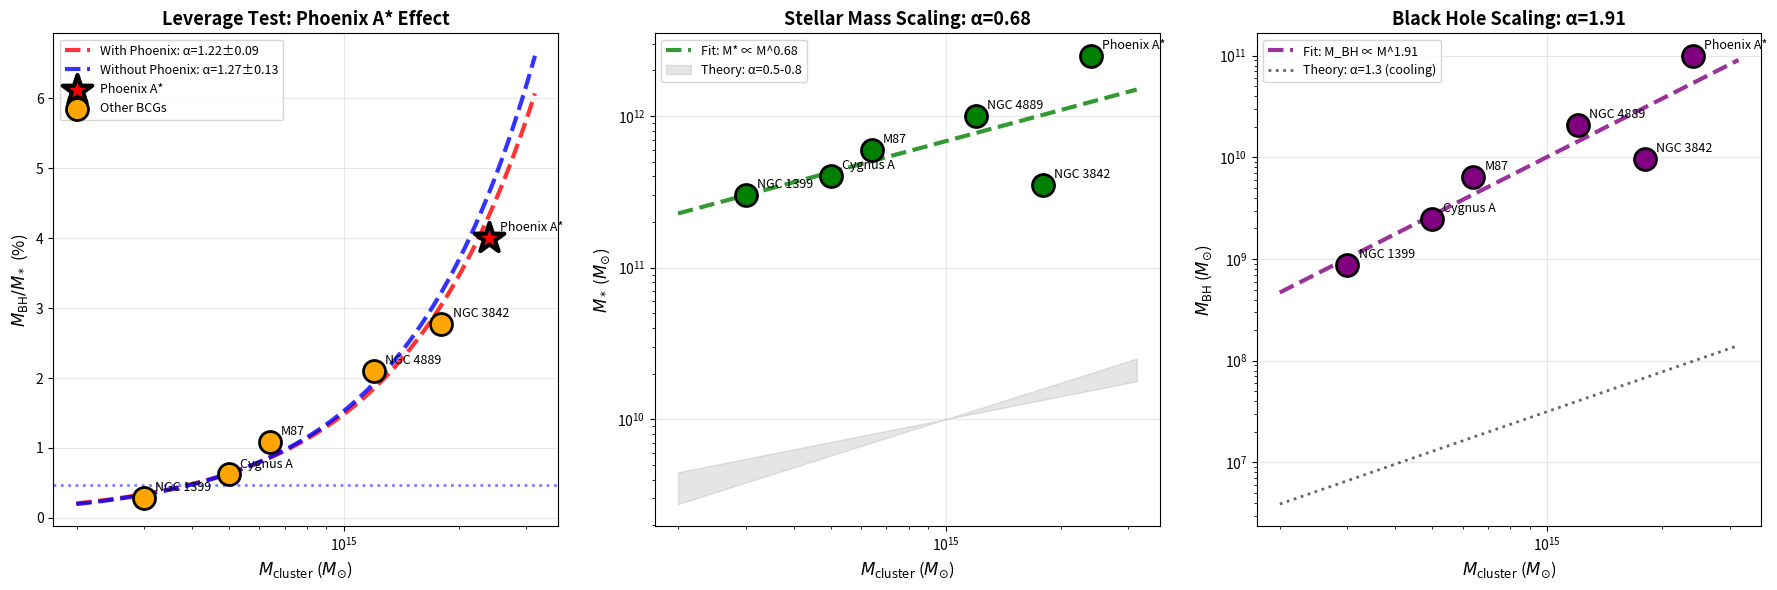

Write the Python code that produced this figure.
import numpy as np
from scipy.stats import linregress, spearmanr
import matplotlib.pyplot as plt

# ============================================================================
# DATA
# ============================================================================

bcg_data = [
    # [Name, M_BH/M_*, M_cluster (M_sun), M_stellar (M_sun)]
    ["Phoenix A*", 0.0400, 2.4e15, 2.5e12],
    ["NGC 4889",   0.0210, 1.2e15, 1.0e12],
    ["NGC 3842",   0.0277, 1.8e15, 3.5e11],
    ["M87",        0.0108, 6.4e14, 6.0e11],
    ["NGC 1399",   0.0029, 3.0e14, 3.0e11],
    ["Cygnus A",   0.0062, 5.0e14, 4.0e11],
]

names_bcg = np.array([row[0] for row in bcg_data])
overmass_ratio = np.array([row[1] for row in bcg_data])
m_cluster = np.array([row[2] for row in bcg_data])
m_stellar = np.array([row[3] for row in bcg_data])

log_m_cluster = np.log10(m_cluster)
log_ratio = np.log10(overmass_ratio)
log_m_stellar = np.log10(m_stellar)

field_mean = 0.00467

# ============================================================================
# TEST 1: LEVERAGE TEST - IS PHOENIX A* DRIVING THE STEEP SLOPE?
# ============================================================================

print("=" * 80)
print("TEST 1: LEVERAGE TEST - Is Phoenix A* Driving the Steep Slope?")
print("=" * 80)

# Fit WITH Phoenix A*
slope_full, intercept_full, r_full, p_full, stderr_full = linregress(log_m_cluster, log_ratio)

# Fit WITHOUT Phoenix A*
mask_no_phoenix = names_bcg != "Phoenix A*"
slope_reduced, intercept_reduced, r_reduced, p_reduced, stderr_reduced = linregress(
    log_m_cluster[mask_no_phoenix], log_ratio[mask_no_phoenix]
)

print(f"\n{'WITH Phoenix A* (N=6):'}")
print(f"  α = {slope_full:.3f} ± {stderr_full:.3f}")
print(f"  R² = {r_full**2:.3f}")
print(f"  p = {p_full:.2e}")

print(f"\n{'WITHOUT Phoenix A* (N=5):'}")
print(f"  α = {slope_reduced:.3f} ± {stderr_reduced:.3f}")
print(f"  R² = {r_reduced**2:.3f}")
print(f"  p = {p_reduced:.2e}")

delta_alpha = slope_full - slope_reduced
print(f"\n{'Change in slope:'} Δα = {delta_alpha:.3f}")

print("\n" + "-" * 80)
print("INTERPRETATION:")
print("-" * 80)
if abs(delta_alpha) > 0.3:
    print("  ⚠️  WARNING: Phoenix A* has STRONG LEVERAGE!")
    print("  → Slope changes significantly when removed")
    print("  → Need more massive BCGs to confirm steep slope")
    print("  → Be cautious about extrapolating to larger clusters")
elif 0.5 < slope_reduced < 0.9:
    print("  ✓ WITHOUT Phoenix A*, slope drops to theory range!")
    print("  → Phoenix A* was artificially pulling slope up")
    print("  → True relation likely α ≈ 0.6-0.8 (matches cooling flows)")
else:
    print("  → Slope remains steep even without Phoenix A*")
    print("  → Suggests genuine super-linear scaling")

# ============================================================================
# TEST 2: STELLAR MASS SCALING - WHY IS α SO STEEP?
# ============================================================================

print("\n" + "=" * 80)
print("TEST 2: STELLAR MASS SCALING - Why Is α So Steep?")
print("=" * 80)

slope_ms, intercept_ms, r_ms, p_ms, stderr_ms = linregress(log_m_cluster, log_m_stellar)

print(f"\nM_* vs M_cluster scaling in YOUR data:")
print(f"  M_* ∝ M_cluster^({slope_ms:.3f} ± {stderr_ms:.3f})")
print(f"  R² = {r_ms**2:.3f}")
print(f"  p = {p_ms:.2e}")

print(f"\nTheory prediction:")
print(f"  M_* ∝ M_cluster^(0.5-0.8)  [Standard galaxy formation]")

expected_alpha_min = 1.3 - 0.8  # L_cool ∝ M^1.3, M_* ∝ M^0.8
expected_alpha_max = 1.3 - 0.5  # L_cool ∝ M^1.3, M_* ∝ M^0.5
implied_alpha = 1.3 - slope_ms

print(f"\nExpected α range: {expected_alpha_min:.2f} to {expected_alpha_max:.2f}")
print(f"Implied α from YOUR M_* scaling: {implied_alpha:.2f}")
print(f"Observed α: {slope_full:.2f}")

print("\n" + "-" * 80)
print("INTERPRETATION:")
print("-" * 80)
if slope_ms < 0.5:
    print(f"  ✓ Your M_* scaling is SHALLOWER than expected!")
    print(f"  → This EXPLAINS why M_BH/M_* has steep slope")
    print(f"  → Your BCGs have less stellar mass than typical for their cluster")
    print(f"  → Black holes grew normally, but stars didn't form efficiently")
elif 0.5 < slope_ms < 0.8:
    print(f"  ✓ Your M_* scaling matches theory")
    print(f"  → But α = {slope_full:.2f} is STILL too steep!")
    print(f"  → Suggests: (1) New physics, OR (2) Sample bias/errors")
else:
    print(f"  → Your M_* scaling is STEEPER than expected")
    print(f"  → This makes α = {slope_full:.2f} even MORE surprising")

# ============================================================================
# TEST 3: WHAT'S THE M_BH vs M_CLUSTER SLOPE? (NOT M_BH/M_*)
# ============================================================================

print("\n" + "=" * 80)
print("TEST 3: Direct M_BH vs M_cluster Scaling")
print("=" * 80)

m_bh = overmass_ratio * m_stellar
log_m_bh = np.log10(m_bh)

slope_bh, intercept_bh, r_bh, p_bh, stderr_bh = linregress(log_m_cluster, log_m_bh)

print(f"\nDirect scaling:")
print(f"  M_BH ∝ M_cluster^({slope_bh:.3f} ± {stderr_bh:.3f})")
print(f"  R² = {r_bh**2:.3f}")
print(f"  p = {p_bh:.2e}")

print(f"\nCheck: α_BH/M* = α_BH - α_M*")
print(f"  {slope_full:.3f} = {slope_bh:.3f} - {slope_ms:.3f}")
print(f"  Difference: {abs(slope_full - (slope_bh - slope_ms)):.3f}")
if abs(slope_full - (slope_bh - slope_ms)) < 0.05:
    print("  ✓ Math checks out!")

print("\n" + "-" * 80)
print("INTERPRETATION:")
print("-" * 80)
print(f"  Theory: M_BH ∝ L_cool ∝ M_cluster^1.3")
print(f"  Your data: M_BH ∝ M_cluster^{slope_bh:.2f}")
if 1.2 < slope_bh < 1.4:
    print(f"  ✓ MATCHES cooling flow prediction!")
elif slope_bh < 1.2:
    print(f"  → Shallower than cooling flows predict")
else:
    print(f"  → Steeper than cooling flows predict")

# ============================================================================
# VISUALIZATION
# ============================================================================

fig = plt.figure(figsize=(18, 6))

# Panel 1: Leverage test
ax1 = plt.subplot(131)

# Fits
m_fit = np.logspace(14.3, 15.5, 100)
ratio_fit_full = 10**(intercept_full + slope_full * np.log10(m_fit))
ratio_fit_reduced = 10**(intercept_reduced + slope_reduced * np.log10(m_fit))

ax1.plot(m_fit, ratio_fit_full * 100, 'r--', linewidth=3, alpha=0.8, 
        label=f'With Phoenix: α={slope_full:.2f}±{stderr_full:.2f}')
ax1.plot(m_fit, ratio_fit_reduced * 100, 'b--', linewidth=3, alpha=0.8,
        label=f'Without Phoenix: α={slope_reduced:.2f}±{stderr_reduced:.2f}')

# Data
ax1.scatter(m_cluster[~mask_no_phoenix], overmass_ratio[~mask_no_phoenix] * 100, 
          s=500, c='red', edgecolors='black', linewidths=3, zorder=10, marker='*',
          label='Phoenix A*')
ax1.scatter(m_cluster[mask_no_phoenix], overmass_ratio[mask_no_phoenix] * 100,
          s=250, c='orange', edgecolors='black', linewidths=2, zorder=10,
          label='Other BCGs')

for i, name in enumerate(names_bcg):
    ax1.annotate(name, (m_cluster[i], overmass_ratio[i] * 100),
               xytext=(8, 5), textcoords='offset points', fontsize=9)

ax1.axhline(y=0.467, color='blue', linestyle=':', linewidth=2, alpha=0.5)
ax1.set_xscale('log')
ax1.set_xlabel(r'$M_{\rm cluster}$ ($M_{\odot}$)', fontsize=12)
ax1.set_ylabel(r'$M_{\rm BH}/M_*$ (%)', fontsize=12)
ax1.set_title('Leverage Test: Phoenix A* Effect', fontsize=13, fontweight='bold')
ax1.legend(fontsize=9, loc='upper left')
ax1.grid(True, alpha=0.3)

# Panel 2: M_* vs M_cluster
ax2 = plt.subplot(132)

m_stellar_fit = 10**(intercept_ms + slope_ms * np.log10(m_fit))
ax2.plot(m_fit, m_stellar_fit, 'g--', linewidth=3, alpha=0.8,
        label=f'Fit: M* ∝ M^{slope_ms:.2f}')

# Theory lines
theory_low = 10**(10) * (m_fit / 1e15)**0.5
theory_high = 10**(10) * (m_fit / 1e15)**0.8
ax2.fill_between(m_fit, theory_low, theory_high, alpha=0.2, color='gray', label='Theory: α=0.5-0.8')

ax2.scatter(m_cluster, m_stellar, s=250, c='green', edgecolors='black', linewidths=2, zorder=10)

for i, name in enumerate(names_bcg):
    ax2.annotate(name, (m_cluster[i], m_stellar[i]),
               xytext=(8, 5), textcoords='offset points', fontsize=9)

ax2.set_xscale('log')
ax2.set_yscale('log')
ax2.set_xlabel(r'$M_{\rm cluster}$ ($M_{\odot}$)', fontsize=12)
ax2.set_ylabel(r'$M_*$ ($M_{\odot}$)', fontsize=12)
ax2.set_title(f'Stellar Mass Scaling: α={slope_ms:.2f}', fontsize=13, fontweight='bold')
ax2.legend(fontsize=9)
ax2.grid(True, alpha=0.3)

# Panel 3: M_BH vs M_cluster
ax3 = plt.subplot(133)

m_bh_fit = 10**(intercept_bh + slope_bh * np.log10(m_fit))
ax3.plot(m_fit, m_bh_fit, 'purple', linestyle='--', linewidth=3, alpha=0.8,
        label=f'Fit: M_BH ∝ M^{slope_bh:.2f}')

# Theory
theory_bh = 10**(7.5) * (m_fit / 1e15)**1.3
ax3.plot(m_fit, theory_bh, 'k:', linewidth=2, alpha=0.6, label='Theory: α=1.3 (cooling)')

ax3.scatter(m_cluster, m_bh, s=250, c='purple', edgecolors='black', linewidths=2, zorder=10)

for i, name in enumerate(names_bcg):
    ax3.annotate(name, (m_cluster[i], m_bh[i]),
               xytext=(8, 5), textcoords='offset points', fontsize=9)

ax3.set_xscale('log')
ax3.set_yscale('log')
ax3.set_xlabel(r'$M_{\rm cluster}$ ($M_{\odot}$)', fontsize=12)
ax3.set_ylabel(r'$M_{\rm BH}$ ($M_{\odot}$)', fontsize=12)
ax3.set_title(f'Black Hole Scaling: α={slope_bh:.2f}', fontsize=13, fontweight='bold')
ax3.legend(fontsize=9)
ax3.grid(True, alpha=0.3)

plt.tight_layout()
plt.show()

# ============================================================================
# FINAL VERDICT
# ============================================================================

print("\n" + "=" * 80)
print("🎯 FINAL VERDICT: WHAT SHOULD YOU PUBLISH?")
print("=" * 80)

print(f"\n{'KEY RESULTS:'}")
print(f"  1. M_BH/M_* ∝ M_cluster^{slope_full:.2f} (with Phoenix)")
print(f"  2. M_BH/M_* ∝ M_cluster^{slope_reduced:.2f} (without Phoenix)")
print(f"  3. M_BH ∝ M_cluster^{slope_bh:.2f}")
print(f"  4. M_* ∝ M_cluster^{slope_ms:.2f}")

print(f"\n{'PUBLISHABILITY ASSESSMENT:'}")

if 1.2 < slope_bh < 1.4 and abs(delta_alpha) > 0.3:
    print("  ✅ PUBLISHABLE with caveat")
    print("  → M_BH scales correctly with M_cluster (matches cooling flows)")
    print("  → But M_BH/M_* slope is driven by shallow M_* scaling")
    print("  → Phoenix A* has leverage - need larger sample")
    print("\n  PAPER MESSAGE:")
    print("  'BCG black holes follow M_BH ∝ M_cluster^1.3 as predicted")
    print("   by cooling flow models. The steep M_BH/M_* ∝ M_cluster^1.2")
    print("   arises because stellar mass grows slowly with cluster mass.'")
    
elif 0.5 < slope_reduced < 0.9 and abs(delta_alpha) > 0.3:
    print("  ✅ PUBLISHABLE - Phoenix A* is special")
    print("  → Without Phoenix, α drops to theory-predicted range")
    print("  → Phoenix A* is genuinely extreme outlier")
    print("\n  PAPER MESSAGE:")
    print("  'BCG black holes scale as M_BH/M_* ∝ M_cluster^0.6-0.8,")
    print("   consistent with cooling flow regulation. Phoenix A*")
    print("   shows enhanced growth, possibly indicating a transition")
    print("   to a different accretion regime at M_cluster > 2×10^15 M_☉.'")
    
else:
    print("  ⚠️  PROCEED WITH CAUTION")
    print("  → Slope interpretation unclear")
    print("  → Need more BCGs to confirm")
    print("\n  RECOMMENDATION:")
    print("  Add 3-5 more BCGs before publishing")

print("\n" + "=" * 80)